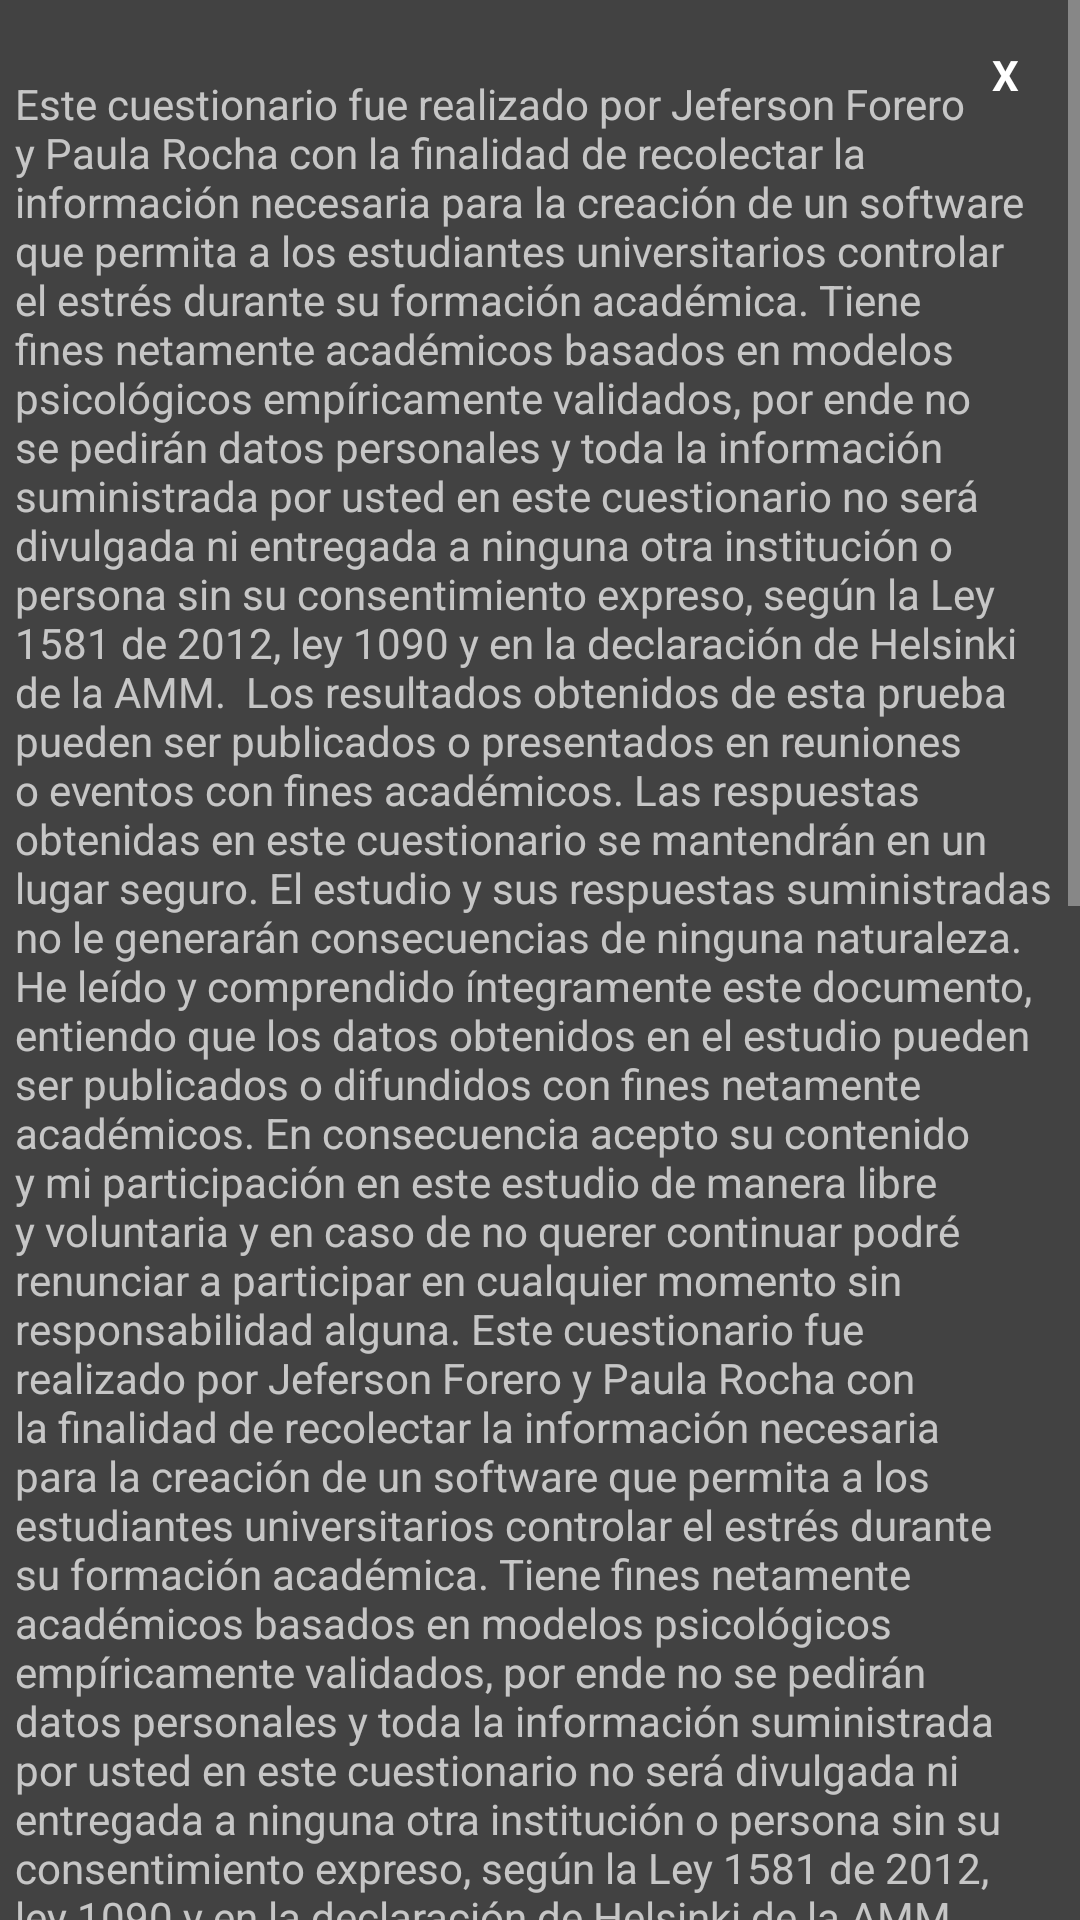

Write the Android layout XML for this screen, with the resource values it uses.
<!-- AndroidManifest.xml: application theme Theme.AppCompat.NoActionBar -->
<!-- res/layout/popup_terminos.xml -->
<?xml version="1.0" encoding="utf-8"?>
<ScrollView xmlns:android="http://schemas.android.com/apk/res/android"
    xmlns:app="http://schemas.android.com/apk/res-auto"
    xmlns:tools="http://schemas.android.com/tools"
    android:layout_height="match_parent"
    android:layout_width="match_parent">

<androidx.constraintlayout.widget.ConstraintLayout
    android:orientation="vertical"
    android:layout_width="match_parent"
    android:layout_height="wrap_content"
    android:background="#424242"
    android:padding="5dp">
    <TextView
        android:id="@+id/CerrarT"
        android:layout_width="20dp"
        android:layout_height="20dp"
        android:layout_gravity="end"
        android:layout_marginTop="10dp"
        android:layout_marginEnd="10dp"
        android:gravity="center"
        android:text="X"
        android:textColor="@color/white"
        android:textStyle="bold"
        app:layout_constraintEnd_toEndOf="parent"
        app:layout_constraintTop_toTopOf="parent" />

    <TextView
        android:id="@+id/textView2"
        android:layout_width="wrap_content"
        android:layout_height="wrap_content"
        android:layout_marginTop="20dp"
        android:text="Este cuestionario fue realizado por Jeferson Forero y Paula Rocha con la finalidad de recolectar la información necesaria para la creación de un software que permita a los estudiantes universitarios controlar el estrés durante su formación académica. Tiene fines netamente académicos basados en modelos psicológicos empíricamente validados, por ende no se pedirán datos personales y toda la información suministrada por usted en este cuestionario no será divulgada ni entregada a ninguna otra institución o persona sin su consentimiento expreso, según la Ley 1581 de 2012, ley 1090 y en la declaración de Helsinki de la AMM.

Los resultados obtenidos de esta prueba pueden ser publicados o presentados en reuniones o eventos con fines académicos. Las respuestas obtenidas en este cuestionario se mantendrán en un lugar seguro. El estudio y sus respuestas suministradas no le generarán consecuencias de ninguna naturaleza.

He leído y comprendido íntegramente este documento, entiendo que los datos obtenidos en el estudio pueden ser publicados o difundidos con fines netamente académicos. En consecuencia acepto su contenido y mi participación en este estudio de manera libre y voluntaria y en caso de no querer continuar podré renunciar a participar en cualquier momento sin responsabilidad alguna.
Este cuestionario fue realizado por Jeferson Forero y Paula Rocha con la finalidad de recolectar la información necesaria para la creación de un software que permita a los estudiantes universitarios controlar el estrés durante su formación académica. Tiene fines netamente académicos basados en modelos psicológicos empíricamente validados, por ende no se pedirán datos personales y toda la información suministrada por usted en este cuestionario no será divulgada ni entregada a ninguna otra institución o persona sin su consentimiento expreso, según la Ley 1581 de 2012, ley 1090 y en la declaración de Helsinki de la AMM.

Los resultados obtenidos de esta prueba pueden ser publicados o presentados en reuniones o eventos con fines académicos. Las respuestas obtenidas en este cuestionario se mantendrán en un lugar seguro. El estudio y sus respuestas suministradas no le generarán consecuencias de ninguna naturaleza.

He leído y comprendido íntegramente este documento, entiendo que los datos obtenidos en el estudio pueden ser publicados o difundidos con fines netamente académicos. En consecuencia acepto su contenido y mi participación en este estudio de manera libre y voluntaria y en caso de no querer continuar podré renunciar a participar en cualquier momento sin responsabilidad alguna.
Este cuestionario fue realizado por Jeferson Forero y Paula Rocha con la finalidad de recolectar la información necesaria para la creación de un software que permita a los estudiantes universitarios controlar el estrés durante su formación académica. Tiene fines netamente académicos basados en modelos psicológicos empíricamente validados, por ende no se pedirán datos personales y toda la información suministrada por usted en este cuestionario no será divulgada ni entregada a ninguna otra institución o persona sin su consentimiento expreso, según la Ley 1581 de 2012, ley 1090 y en la declaración de Helsinki de la AMM.

Los resultados obtenidos de esta prueba pueden ser publicados o presentados en reuniones o eventos con fines académicos. Las respuestas obtenidas en este cuestionario se mantendrán en un lugar seguro. El estudio y sus respuestas suministradas no le generarán consecuencias de ninguna naturaleza.

He leído y comprendido íntegramente este documento, entiendo que los datos obtenidos en el estudio pueden ser publicados o difundidos con fines netamente académicos. En consecuencia acepto su contenido y mi participación en este estudio de manera libre y voluntaria y en caso de no querer continuar podré renunciar a participar en cualquier momento sin responsabilidad alguna.
"
        app:layout_constraintEnd_toEndOf="parent"
        app:layout_constraintStart_toStartOf="parent"
        app:layout_constraintTop_toTopOf="parent" />

    <TextView
        android:id="@+id/CerrarT2"
        android:layout_width="20dp"
        android:layout_height="20dp"
        android:layout_gravity="end"
        android:layout_marginTop="20dp"
        android:layout_marginEnd="10dp"
        android:layout_marginBottom="10dp"
        android:gravity="center"
        android:text="X"
        android:textColor="@color/white"
        android:textStyle="bold"
        app:layout_constraintBottom_toBottomOf="parent"
        app:layout_constraintEnd_toEndOf="parent"
        app:layout_constraintTop_toBottomOf="@+id/textView2" />

</androidx.constraintlayout.widget.ConstraintLayout>
</ScrollView>
<!-- resources referenced by this layout -->
<resources>

  <!-- not gathered from this repository: default colours our renderer supplied (Android Studio template values) -->
  <color name="white">#FFFFFFFF</color>
</resources>
